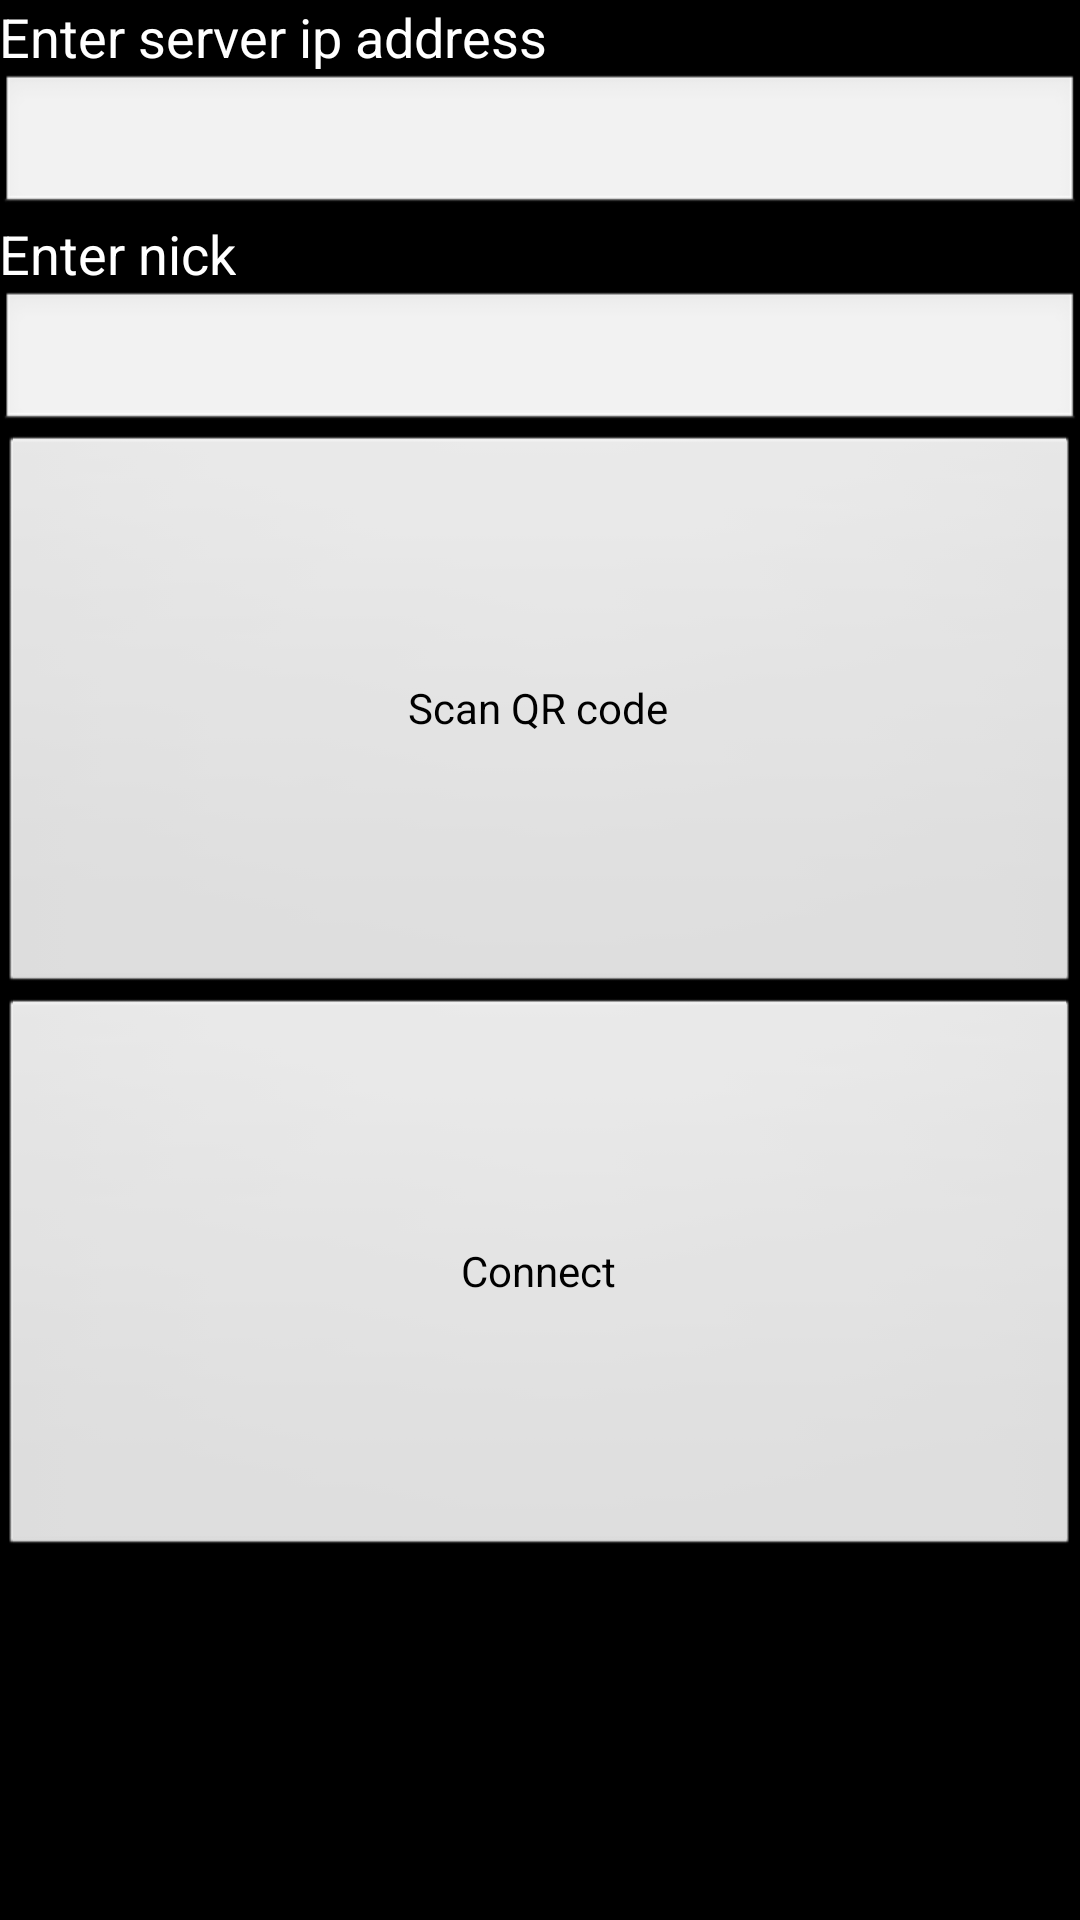

Android layout source for this screen:
<!-- AndroidManifest.xml: application theme AppTheme -->
<!-- res/layout/activity_connect_to_server.xml -->
<?xml version="1.0" encoding="utf-8"?>
<RelativeLayout
        xmlns:android="http://schemas.android.com/apk/res/android"
        xmlns:tools="http://schemas.android.com/tools"
        android:layout_width="match_parent"
        android:layout_height="match_parent"
        android:paddingLeft="@dimen/activity_horizontal_margin"
        android:paddingRight="@dimen/activity_horizontal_margin"
        android:paddingTop="@dimen/activity_vertical_margin"
        android:paddingBottom="@dimen/activity_vertical_margin"
        tools:context=".activity.ConnectToServerActivity">

    <LinearLayout
            android:orientation="vertical"
            android:layout_width="match_parent"
            android:layout_height="match_parent"
            android:weightSum="1" android:layout_alignParentRight="true"
            android:layout_alignParentEnd="true">
        <TextView
                android:layout_width="match_parent"
                android:layout_height="wrap_content"
                android:textAppearance="?android:attr/textAppearanceMedium"
                android:text="Enter server ip address"
                android:id="@+id/textView"/>
        <EditText
                android:layout_width="match_parent"
                android:layout_height="wrap_content"
                android:id="@+id/ipAdressTextField"/>
        <TextView
                android:layout_width="wrap_content"
                android:layout_height="wrap_content"
                android:textAppearance="?android:attr/textAppearanceMedium"
                android:text="Enter nick"
                android:id="@+id/textView2"/>
        <EditText
                android:layout_width="match_parent"
                android:layout_height="wrap_content"
                android:id="@+id/nickTextField" android:layout_gravity="center_horizontal"/>
        <Button
                android:layout_width="fill_parent"
                android:layout_height="wrap_content"
                android:text="Scan QR code"
                android:id="@+id/qrCodeButton" android:layout_weight="0.35"
                android:onClick="scanQR" android:nestedScrollingEnabled="false"/>
        <Button
                android:layout_width="fill_parent"
                android:layout_height="wrap_content"
                android:text="Connect"
                android:id="@+id/connectButton"
                android:layout_weight="0.35" android:onClick="connect"/>
    </LinearLayout>
</RelativeLayout>
<!-- resources referenced by this layout -->
<resources>
  <style name="AppTheme" parent="@android:style/Theme.Black">
          
          <item name="colorPrimary">@color/colorPrimary</item>
          <item name="colorPrimaryDark">@color/colorPrimaryDark</item>
          <item name="colorAccent">@color/colorAccent</item>
      </style>
  <!-- not gathered from this repository: default colours our renderer supplied (Android Studio template values) -->
  <color name="colorPrimary">#FF6200EE</color>
  <color name="colorPrimaryDark">#FF3700B3</color>
  <color name="colorAccent">#FF03DAC5</color>
</resources>
